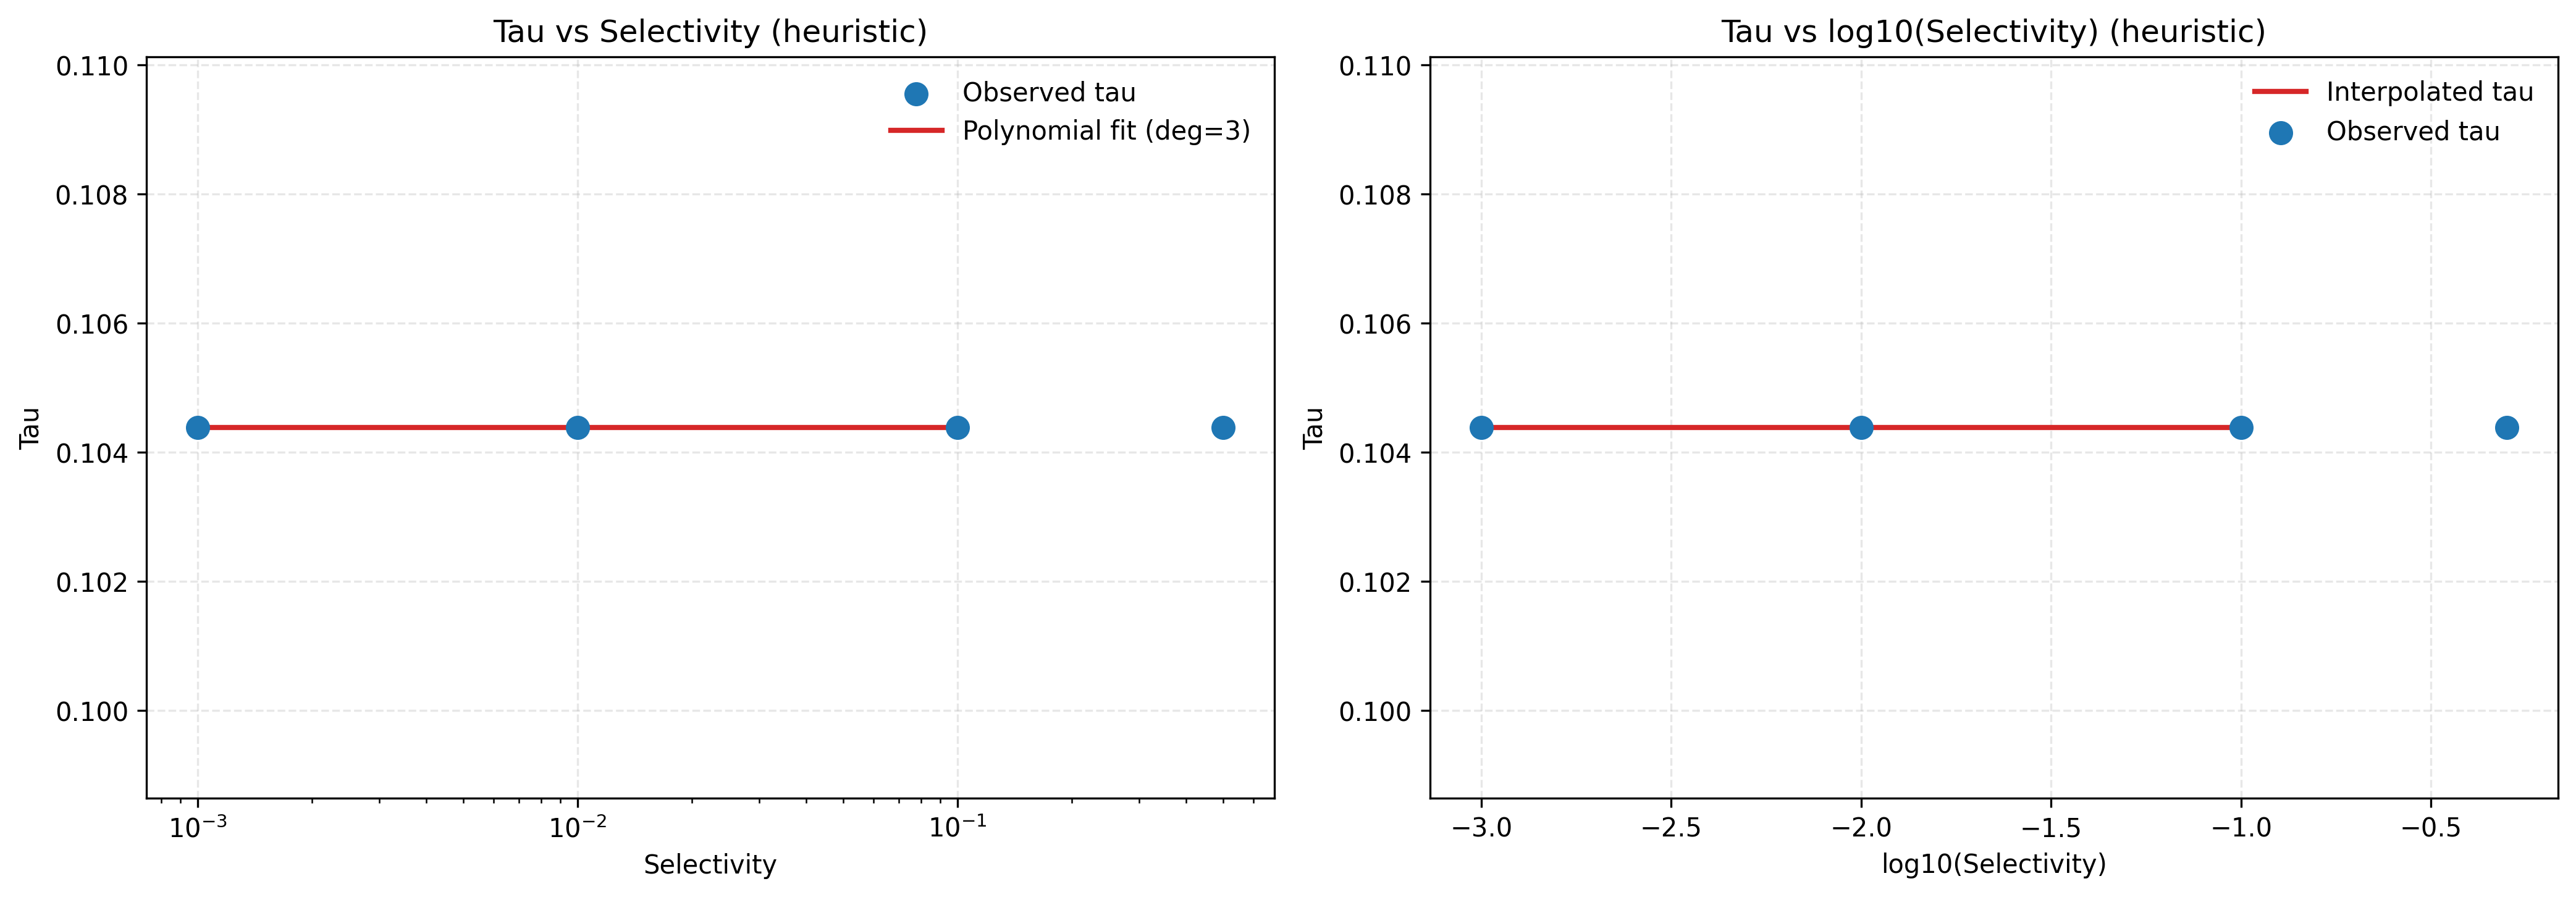

Values plotted in this chart, from the file beside it:
selectivity, log10_selectivity, interpolated_tau
0.001, -3.0, 0.1044
0.01, -2.0, 0.1044
0.1, -1.0, 0.1044
